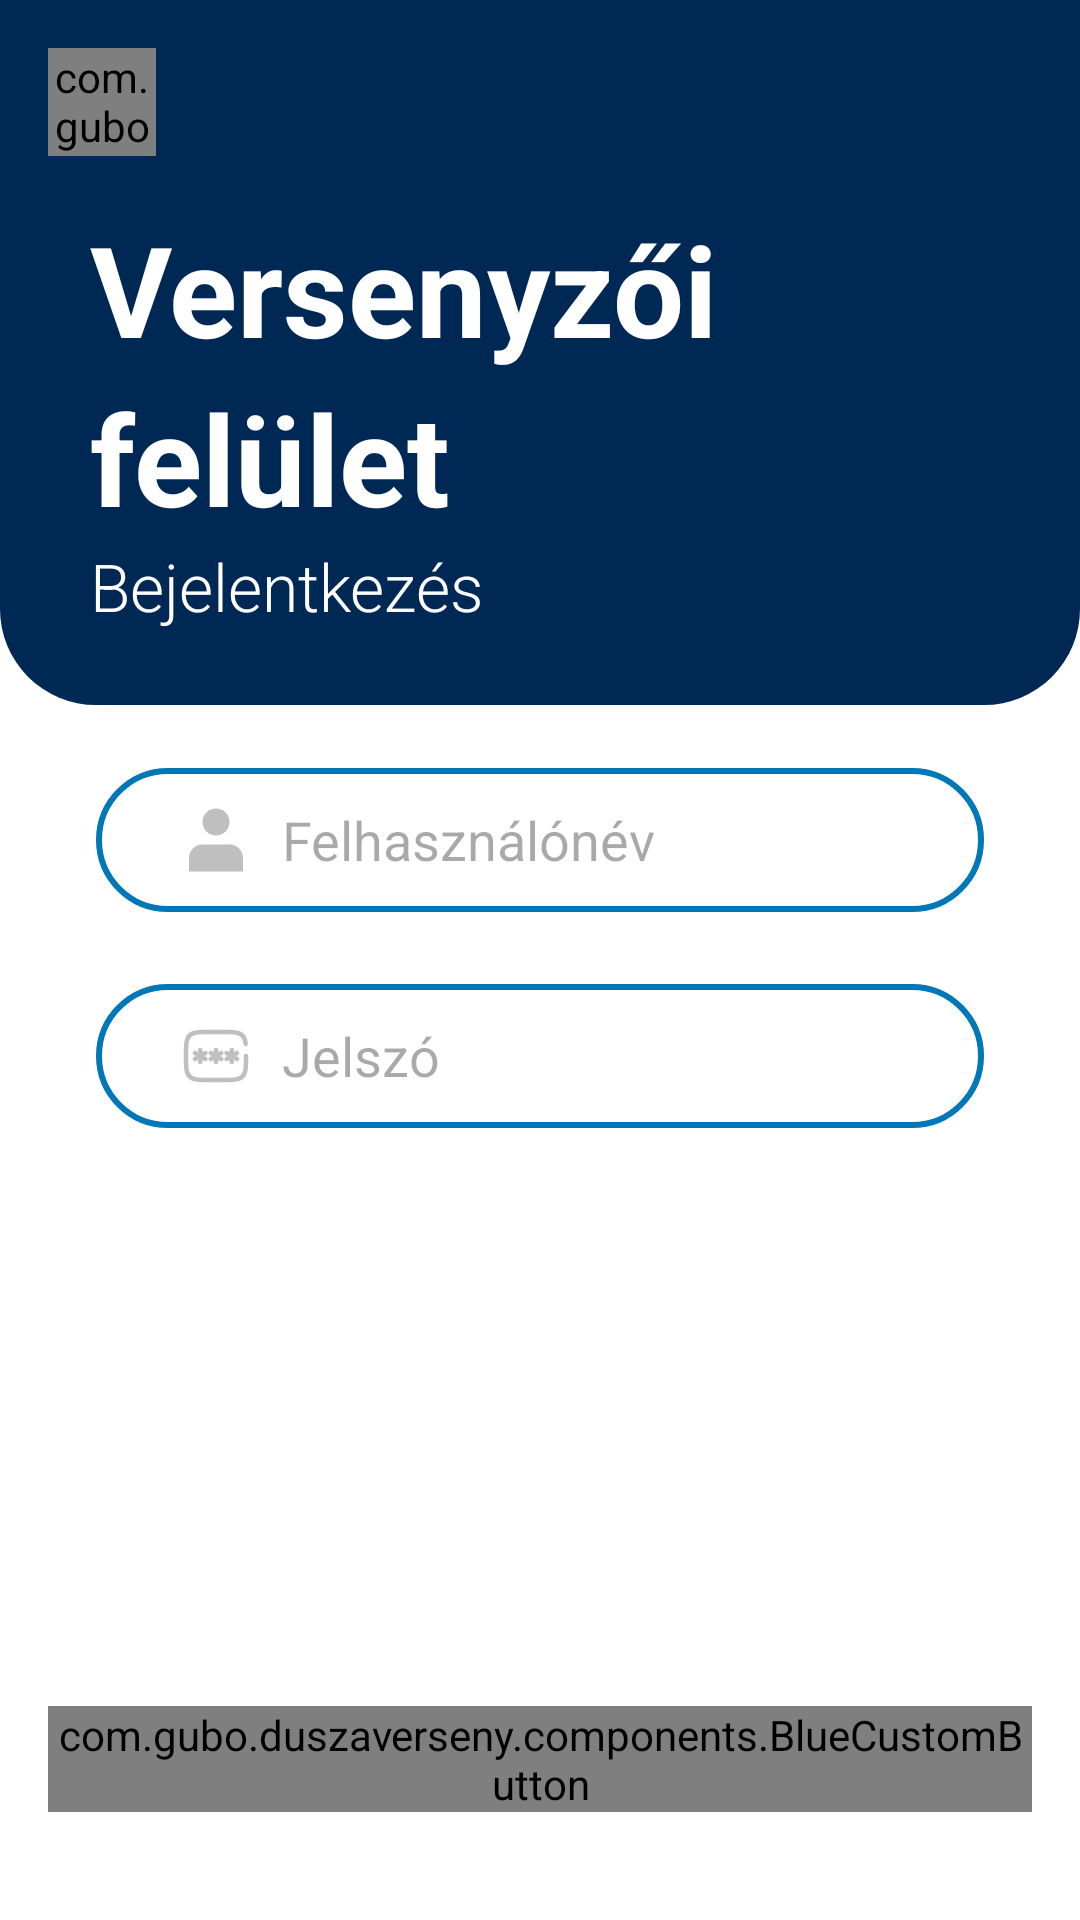

Layout XML and referenced resources for this Android screen:
<!-- AndroidManifest.xml: application theme Base.Theme.DuszaVerseny -->
<!-- res/layout/activity_versenyzoi_login.xml -->
<RelativeLayout xmlns:android="http://schemas.android.com/apk/res/android"
    xmlns:tools="http://schemas.android.com/tools"
    android:layout_width="match_parent"
    android:layout_height="match_parent"
    android:background="@color/white"
    android:id="@+id/mainVersenyzoiLogin"
    tools:context=".VersenyzoiLoginActivity">

    <LinearLayout
        android:layout_width="match_parent"
        android:layout_height="235dp"
        android:background="@drawable/rounded_box_lnr_invert"
        android:orientation="vertical">

        <com.gubo.duszaverseny.components.BackButton
            android:layout_width="36dp"
            android:layout_height="36dp"
            android:layout_margin="16dp" />

        <TextView
            android:layout_width="wrap_content"
            android:layout_height="wrap_content"
            android:text="Versenyzői"
            android:textSize="42sp"
            android:layout_marginStart="30dp"
            android:textColor="@color/white"
            android:textStyle="bold"
            tools:ignore="HardcodedText" />

        <TextView
            android:layout_width="wrap_content"
            android:layout_height="wrap_content"
            android:text="@string/felulet"
            android:textSize="42sp"
            android:layout_marginStart="30dp"
            android:textColor="@color/white"
            android:textStyle="bold" />

        <TextView
            android:layout_width="wrap_content"
            android:layout_height="wrap_content"
            android:text="@string/login"
            android:textSize="22sp"
            android:layout_marginStart="30dp"
            android:textColor="@color/white"
            android:fontFamily="sans-serif-light" />
    </LinearLayout>

    <LinearLayout
        android:layout_width="match_parent"
        android:layout_height="wrap_content"
        android:layout_centerInParent="true"
        android:orientation="vertical">

        <LinearLayout
            android:layout_width="match_parent"
            android:layout_height="wrap_content"
            android:layout_marginBottom="8dp"
            android:layout_marginHorizontal="32dp"
            android:orientation="horizontal"
            android:padding="12dp"
            android:gravity="center"
            android:background="@drawable/rounded_white_button">

            <ImageView
                android:layout_width="24dp"
                android:layout_height="24dp"
                android:src="@drawable/user"
                android:layout_marginStart="16dp" />

            <EditText
                android:layout_width="match_parent"
                android:layout_height="match_parent"
                android:hint="@string/username"
                android:textAlignment="textStart"
                android:gravity="start"
                android:layout_marginStart="10dp"
                android:background="@null" />
        </LinearLayout>

        <LinearLayout
            android:layout_width="match_parent"
            android:layout_height="wrap_content"
            android:layout_marginTop="16dp"
            android:layout_marginBottom="8dp"
            android:layout_marginHorizontal="32dp"
            android:orientation="horizontal"
            android:padding="12dp"
            android:gravity="center"
            android:background="@drawable/rounded_white_button">

            <ImageView
                android:layout_width="24dp"
                android:layout_height="24dp"
                android:src="@drawable/password"
                android:layout_marginStart="16dp" />

            <EditText
                android:layout_width="match_parent"
                android:layout_height="match_parent"
                android:hint="@string/password"
                android:textAlignment="textStart"
                android:gravity="start"
                android:layout_marginStart="10dp"
                android:background="@null" />
        </LinearLayout>
    </LinearLayout>

    <LinearLayout
        android:layout_width="match_parent"
        android:layout_height="wrap_content"
        android:orientation="vertical"
        android:layout_alignParentBottom="true"
        android:gravity="bottom"
        android:layout_marginBottom="36dp">

        <com.gubo.duszaverseny.components.BlueCustomButton
            android:layout_width="match_parent"
            android:layout_height="wrap_content"
            android:text="@string/login"
            android:layout_marginHorizontal="16dp"/>
    </LinearLayout>
</RelativeLayout>
<!-- resources referenced by this layout -->
<resources>
  <color name="white">#FFFFFFFF</color>
  <!-- drawable password (drawable) -->
  <vector xmlns:android="http://schemas.android.com/apk/res/android"
      android:width="800dp"
      android:height="800dp"
      android:viewportWidth="24"
      android:viewportHeight="24">
    <path
        android:pathData="M12,10V14M10.268,11L13.732,13M13.731,11L10.267,13"
        android:strokeWidth="1.5"
        android:fillColor="#00000000"
        android:strokeColor="#BFBFBF"
        android:strokeLineCap="round"/>
    <path
        android:pathData="M6.732,10V14M5,11L8.464,13M8.464,11L5,13"
        android:strokeWidth="1.5"
        android:fillColor="#00000000"
        android:strokeColor="#BFBFBF"
        android:strokeLineCap="round"/>
    <path
        android:pathData="M17.268,10V14M15.536,11L19,13M19,11L15.535,13"
        android:strokeWidth="1.5"
        android:fillColor="#00000000"
        android:strokeColor="#BFBFBF"
        android:strokeLineCap="round"/>
    <path
        android:pathData="M22,12C22,15.771 22,17.657 20.828,18.828C19.657,20 17.771,20 14,20H10C6.229,20 4.343,20 3.172,18.828C2,17.657 2,15.771 2,12C2,8.229 2,6.343 3.172,5.172C4.343,4 6.229,4 10,4H14C17.771,4 19.657,4 20.828,5.172C21.482,5.825 21.771,6.7 21.899,8"
        android:strokeWidth="1.5"
        android:fillColor="#00000000"
        android:strokeColor="#BFBFBF"
        android:strokeLineCap="round"/>
  </vector>
  <!-- drawable rounded_box_lnr_invert (drawable) -->
  <?xml version="1.0" encoding="utf-8"?>
  <shape xmlns:android="http://schemas.android.com/apk/res/android">
      <solid android:color="@color/primaryVariant" />
      <corners
          android:bottomLeftRadius="32dp"
          android:bottomRightRadius="32dp"/>
  </shape>
  <!-- drawable rounded_white_button (drawable) -->
  <?xml version="1.0" encoding="utf-8"?>
  <shape xmlns:tools="http://schemas.android.com/tools"
  xmlns:android="http://schemas.android.com/apk/res/android"
  tools:ignore="ExtraText">
  <solid android:color="@color/white" />
  <corners android:radius="50dp" />
  <stroke
      android:color="@color/secondaryColor"
      android:width="2dp" />
  </shape>
  <!-- drawable user (drawable) -->
  <vector xmlns:android="http://schemas.android.com/apk/res/android"
      android:width="800dp"
      android:height="800dp"
      android:viewportWidth="16"
      android:viewportHeight="16">
    <path
        android:pathData="M8,7C9.657,7 11,5.657 11,4C11,2.343 9.657,1 8,1C6.343,1 5,2.343 5,4C5,5.657 6.343,7 8,7Z"
        android:fillColor="#BFBFBF"/>
    <path
        android:pathData="M14,12C14,10.343 12.657,9 11,9H5C3.343,9 2,10.343 2,12V15H14V12Z"
        android:fillColor="#BFBFBF"/>
  </vector>
  <string name="felulet">felület</string>
  <string name="login">Bejelentkezés</string>
  <string name="password">Jelszó</string>
  <string name="username">Felhasználónév</string>
  <style name="Base.Theme.DuszaVerseny" parent="Theme.Material3.Light.NoActionBar">
          <item name="colorPrimary">#002855</item>
          <item name="colorPrimaryVariant">#002855</item>
          <item name="colorSecondary">#0077B6</item>
          <item name="colorSecondaryVariant">#0096C7</item>
          <item name="colorOnPrimary">#FFFFFF</item>
          <item name="colorOnSecondary">#FFFFFF</item>
          <item name="colorSurface">#48CAE4</item>
          <item name="colorOnBackground">#FFFFFF</item>
      </style>
  <color name="primaryVariant">#002855</color>
  <color name="secondaryColor">#0077B6</color>
</resources>
